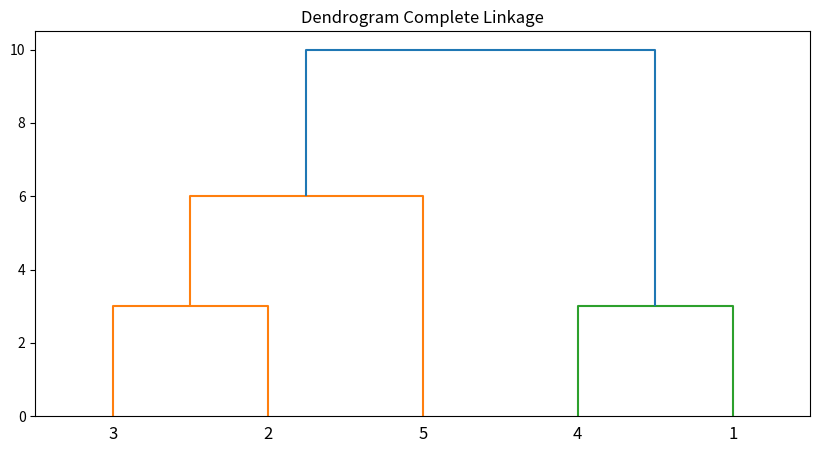
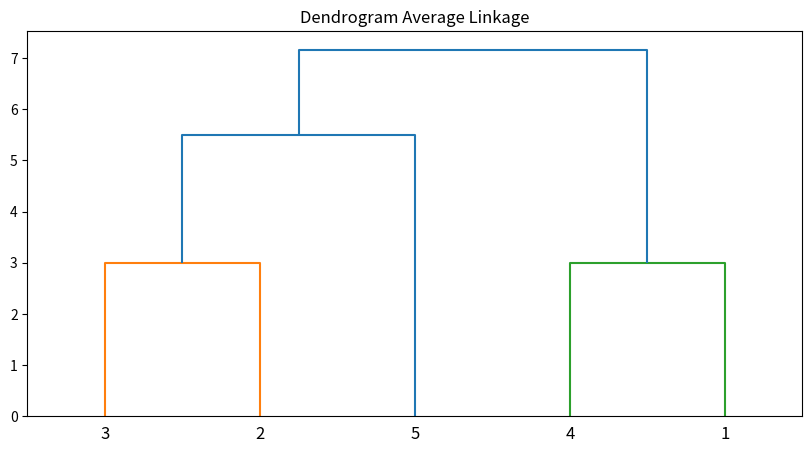

Generate these figures, in order, with matplotlib:
import numpy as np
from scipy.cluster.hierarchy import linkage, dendrogram
import matplotlib.pyplot as plt

siswa = np.array([1, 2, 3, 4, 5])
dtw = np.array([2, 3, 4, 1, 3])
dtt = np.array([4, 4, 3, 5, 2])
dmt = np.array([4, 3, 2, 4, 1])
ddb = np.array([3, 5, 5, 2, 3])

data = np.array(list(zip(dtw, dtt, dmt, ddb)))

complete_linkage = linkage(data, method='complete', metric='cityblock')

average_linkage = linkage(data, method='average', metric='cityblock')

plt.figure(figsize=(10, 5))
dendrogram(complete_linkage, labels=siswa, orientation='top', distance_sort='descending')
plt.title('Dendrogram Complete Linkage')
plt.show()

plt.figure(figsize=(10, 5))
dendrogram(average_linkage, labels=siswa, orientation='top', distance_sort='descending')
plt.title('Dendrogram Average Linkage')
plt.show()
